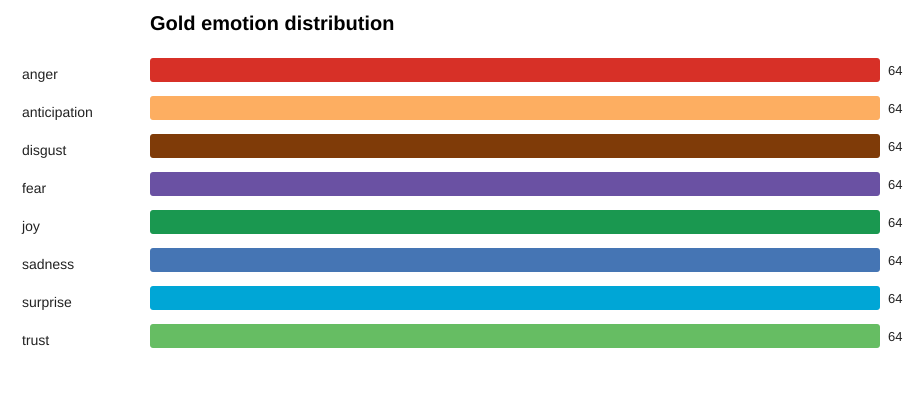

The table this chart was drawn from, first rows:
emotion, count
anger, 64
anticipation, 64
disgust, 64
fear, 64
joy, 64
sadness, 64
surprise, 64
trust, 64
